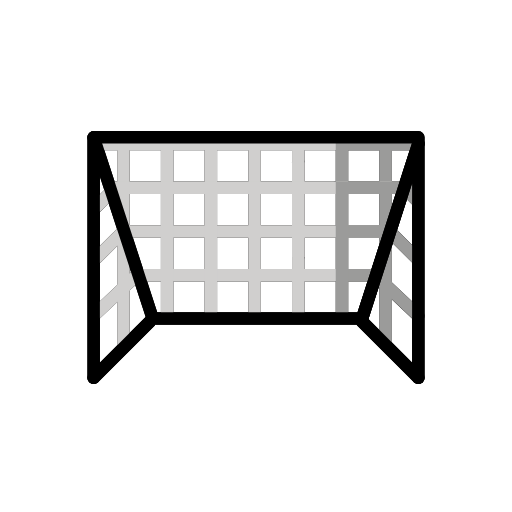
t = 0.00 s
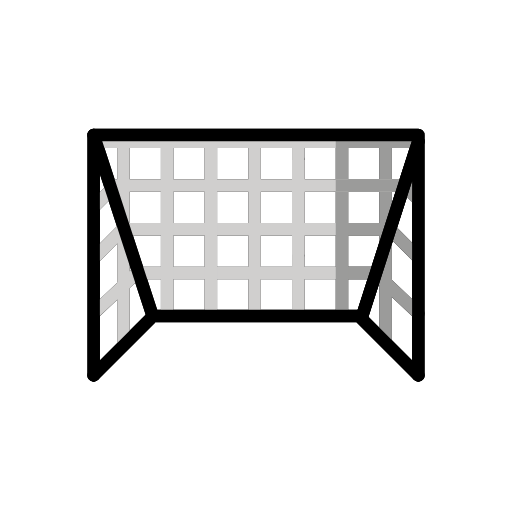
t = 0.48 s
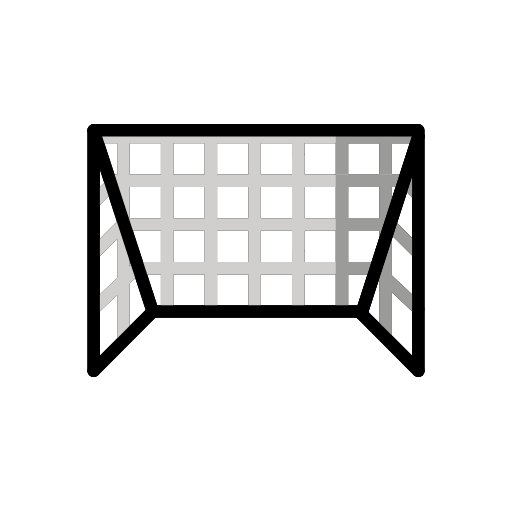
t = 1.43 s
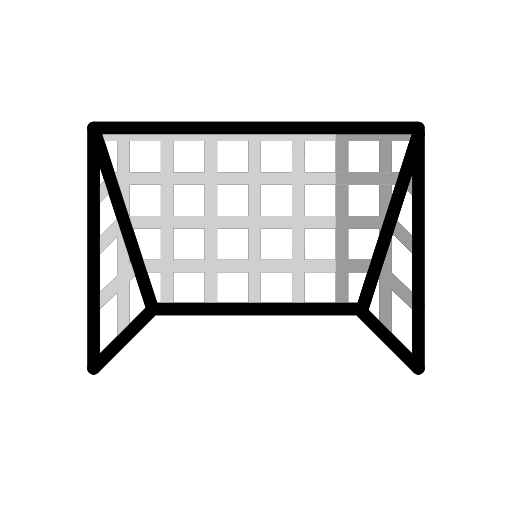
t = 1.90 s
t = 2.38 s: frame unchanged from t = 1.43 s, image omitted
t = 3.33 s: frame unchanged from t = 0.48 s, image omitted

The animated SVG that drew these frames (rendered in a browser with its animation timeline set to each time). Animation: 1 SMIL element (animateTransform=1); one cycle of 3.80 s, repeats indefinitely.

<?xml version='1.0' encoding='utf-8'?>
<svg xmlns="http://www.w3.org/2000/svg" id="emoji" viewBox="-5 -5 82 82" width="200" height="200" role="img">
  <title>OpenMoji: goal net</title><g><g id="color">
    <polygon fill="#fff" points="10.7518 18.0834 10.976 52.776 17.888 45.5761 53.3118 45.9601 61.0878 53.448 61.6638 17.9282 10.7518 18.0834" />
  </g>
  <g id="line">
    <polyline fill="none" stroke="#000" stroke-linecap="round" stroke-linejoin="round" stroke-width="2" points="62 55.5 62 17 10 17 10 55.5" />
    <line x1="62" x2="52.9038" y1="55.5" y2="46.4038" fill="none" stroke="#000" stroke-linecap="round" stroke-linejoin="round" stroke-width="2" />
    <line x1="20" x2="53" y1="46" y2="46" fill="none" stroke="#000" stroke-linecap="round" stroke-linejoin="round" stroke-width="2" />
    <line x1="10" x2="19.0962" y1="55.5" y2="46.4038" fill="none" stroke="#000" stroke-linecap="round" stroke-linejoin="round" stroke-width="2" />
    <line x1="10" x2="19.32" y1="17" y2="45.5834" fill="none" stroke="#000" stroke-linecap="round" stroke-linejoin="round" stroke-width="2" />
    <line x1="10.7518" x2="61.7518" y1="18.0834" y2="18.0834" fill="none" stroke="#000" stroke-linecap="round" stroke-linejoin="round" stroke-width="2" />
    <line x1="49.0195" x2="61.6022" y1="18.0834" y2="18.0834" fill="none" stroke="#000" stroke-linecap="round" stroke-linejoin="round" stroke-width="2" />
    <line x1="16.8857" x2="55.7518" y1="39.0834" y2="39.0834" fill="none" stroke="#000" stroke-linecap="round" stroke-linejoin="round" stroke-width="2" />
    <line x1="49.0195" x2="55.9329" y1="39.0834" y2="39.0834" fill="none" stroke="#000" stroke-linecap="round" stroke-linejoin="round" stroke-width="2" />
    <line x1="14.7518" x2="56.7518" y1="32.0834" y2="32.0834" fill="none" stroke="#000" stroke-linecap="round" stroke-linejoin="round" stroke-width="2" />
    <line x1="49.0195" x2="57.3502" y1="32.0834" y2="32.0834" fill="none" stroke="#000" stroke-linecap="round" stroke-linejoin="round" stroke-width="2" />
    <line x1="35.7704" x2="35.7704" y1="17.5" y2="45.5" fill="none" stroke="#000" stroke-linecap="round" stroke-linejoin="round" stroke-width="2" />
    <line x1="28.7704" x2="28.7704" y1="17.5" y2="45.5" fill="none" stroke="#000" stroke-linecap="round" stroke-linejoin="round" stroke-width="2" />
    <line x1="21.7704" x2="21.7704" y1="17.5" y2="45.5" fill="none" stroke="#000" stroke-linecap="round" stroke-linejoin="round" stroke-width="2" />
    <line x1="14.7704" x2="14.7704" y1="17.5" y2="50.4486" fill="none" stroke="#000" stroke-linecap="round" stroke-linejoin="round" stroke-width="2" />
    <line x1="42.7704" x2="42.7704" y1="18.0834" y2="45.5834" fill="none" stroke="#000" stroke-linecap="round" stroke-linejoin="round" stroke-width="2" />
    <line x1="49.7704" x2="49.7704" y1="17.5164" y2="45.5834" fill="none" stroke="#000" stroke-linecap="round" stroke-linejoin="round" stroke-width="2" />
    <line x1="56.7704" x2="56.7704" y1="18.0834" y2="50.0816" fill="none" stroke="#000" stroke-linecap="round" stroke-linejoin="round" stroke-width="2" />
    <line x1="42.7704" x2="42.7704" y1="21" y2="36.1667" fill="none" stroke="#000" stroke-linecap="round" stroke-linejoin="round" stroke-width="2" />
    <line x1="12.7675" x2="59.7518" y1="25.0834" y2="25.0834" fill="none" stroke="#000" stroke-linecap="round" stroke-linejoin="round" stroke-width="2" />
    <line x1="48.7677" x2="60.1849" y1="25.083" y2="25.0834" fill="none" stroke="#000" stroke-linecap="round" stroke-linejoin="round" stroke-width="2" />
    <line x1="57.3502" x2="61.8585" y1="32" y2="36.5082" fill="none" stroke="#000" stroke-linecap="round" stroke-linejoin="round" stroke-width="2" />
    <line x1="59.7518" x2="61.9026" y1="25.0834" y2="27.2377" fill="none" stroke="#000" stroke-linecap="round" stroke-linejoin="round" stroke-width="2" />
    <line x1="55.1024" x2="62" y1="39.0834" y2="45.5834" fill="none" stroke="#000" stroke-linecap="round" stroke-linejoin="round" stroke-width="2" />
    <line x1="14.6865" x2="10.2633" y1="32.0834" y2="36.5065" fill="none" stroke="#000" stroke-linecap="round" stroke-linejoin="round" stroke-width="2" />
    <line x1="12.7675" x2="10.1599" y1="25.7797" y2="28.3874" fill="none" stroke="#000" stroke-linecap="round" stroke-linejoin="round" stroke-width="2" />
    <line x1="17.1712" x2="10.3374" y1="38.8196" y2="45.2594" fill="none" stroke="#000" stroke-linecap="round" stroke-linejoin="round" stroke-width="2" />
    <line x1="53" x2="62" y1="46" y2="18" fill="none" stroke="#000" stroke-linecap="round" stroke-linejoin="round" stroke-width="2" />
  </g>
  <g id="color-foreground">
    <line x1="10.7518" x2="61.7518" y1="18.0834" y2="18.0834" fill="none" stroke="#d0cfce" stroke-miterlimit="10" stroke-width="2" />
    <line x1="49.0195" x2="61.6022" y1="18.0834" y2="18.0834" fill="none" stroke="#9b9b9a" stroke-miterlimit="10" stroke-width="2" />
    <line x1="16.8857" x2="55.7518" y1="39.0834" y2="39.0834" fill="none" stroke="#d0cfce" stroke-miterlimit="10" stroke-width="2" />
    <line x1="49.0195" x2="55.9329" y1="39.0834" y2="39.0834" fill="none" stroke="#9b9b9a" stroke-miterlimit="10" stroke-width="2" />
    <line x1="14.7518" x2="56.7518" y1="32.0834" y2="32.0834" fill="none" stroke="#d0cfce" stroke-miterlimit="10" stroke-width="2" />
    <line x1="49.0195" x2="57.3502" y1="32.0834" y2="32.0834" fill="none" stroke="#9b9b9a" stroke-miterlimit="10" stroke-width="2" />
    <line x1="35.7704" x2="35.7704" y1="18.5737" y2="45.1627" fill="none" stroke="#d0cfce" stroke-miterlimit="10" stroke-width="2" />
    <line x1="28.7704" x2="28.7704" y1="18.5737" y2="45.1627" fill="none" stroke="#d0cfce" stroke-miterlimit="10" stroke-width="2" />
    <line x1="21.7704" x2="21.7704" y1="18.5164" y2="45.1323" fill="none" stroke="#d0cfce" stroke-miterlimit="10" stroke-width="2" />
    <line x1="14.7704" x2="14.7704" y1="17.9436" y2="50.305" fill="none" stroke="#d0cfce" stroke-miterlimit="10" stroke-width="2" />
    <line x1="42.7704" x2="42.7704" y1="18.0834" y2="45.1932" fill="none" stroke="#d0cfce" stroke-miterlimit="10" stroke-width="2" />
    <line x1="49.7704" x2="49.7704" y1="17.8295" y2="45.1323" fill="none" stroke="#9b9b9a" stroke-miterlimit="10" stroke-width="2" />
    <line x1="56.7704" x2="56.7704" y1="18.0834" y2="49.7919" fill="none" stroke="#9b9b9a" stroke-miterlimit="10" stroke-width="2" />
    <line x1="42.7704" x2="42.7704" y1="21" y2="36.1667" fill="none" stroke="#d0cfce" stroke-miterlimit="10" stroke-width="2" />
    <line x1="12.7675" x2="59.7518" y1="25.0834" y2="25.0834" fill="none" stroke="#d0cfce" stroke-miterlimit="10" stroke-width="2" />
    <line x1="48.7677" x2="60.1849" y1="25.083" y2="25.0834" fill="none" stroke="#9b9b9a" stroke-miterlimit="10" stroke-width="2" />
    <line x1="57.3502" x2="61.682" y1="32" y2="36.3318" fill="none" stroke="#9b9b9a" stroke-miterlimit="10" stroke-width="2" />
    <line x1="59.7804" x2="61.7233" y1="25.1406" y2="27.0875" fill="none" stroke="#9b9b9a" stroke-miterlimit="10" stroke-width="2" />
    <line x1="59.8377" x2="61.7805" y1="24.6541" y2="26.6009" fill="none" stroke="#9b9b9a" stroke-miterlimit="10" stroke-width="2" />
    <line x1="55.1024" x2="61.7073" y1="39.0834" y2="45.2907" fill="none" stroke="#9b9b9a" stroke-miterlimit="10" stroke-width="2" />
    <line x1="14.6865" x2="10.3005" y1="32.0834" y2="36.4694" fill="none" stroke="#d0cfce" stroke-miterlimit="10" stroke-width="2" />
    <line x1="13.4827" x2="10.2954" y1="25.0645" y2="28.2519" fill="none" stroke="#d0cfce" stroke-miterlimit="10" stroke-width="2" />
    <line x1="17.1712" x2="10.3207" y1="38.8196" y2="45.2726" fill="none" stroke="#d0cfce" stroke-miterlimit="10" stroke-width="2" />
    <line x1="53" x2="62" y1="46" y2="18" fill="none" stroke="#000" stroke-linecap="round" stroke-linejoin="round" stroke-width="2" />
    <polyline fill="none" stroke="#000" stroke-linecap="round" stroke-linejoin="round" stroke-width="2" points="62 55.5 62 17 10 17 10 55.5" />
    <line x1="62" x2="52.9038" y1="55.5" y2="46.4038" fill="none" stroke="#000" stroke-linecap="round" stroke-linejoin="round" stroke-width="2" />
    <line x1="20" x2="53" y1="46" y2="46" fill="none" stroke="#000" stroke-linecap="round" stroke-linejoin="round" stroke-width="2" />
    <line x1="10" x2="19.0962" y1="55.5" y2="46.4038" fill="none" stroke="#000" stroke-linecap="round" stroke-linejoin="round" stroke-width="2" />
    <line x1="10" x2="19.32" y1="17" y2="45.5834" fill="none" stroke="#000" stroke-linecap="round" stroke-linejoin="round" stroke-width="2" />
    <line x1="53" x2="62" y1="46" y2="18" fill="none" stroke="#000" stroke-linecap="round" stroke-linejoin="round" stroke-width="2" />
  </g>
<animateTransform attributeName="transform" type="translate" values="0 0;0 -1.5;0 0" dur="3.8s" repeatCount="indefinite" /></g></svg>
